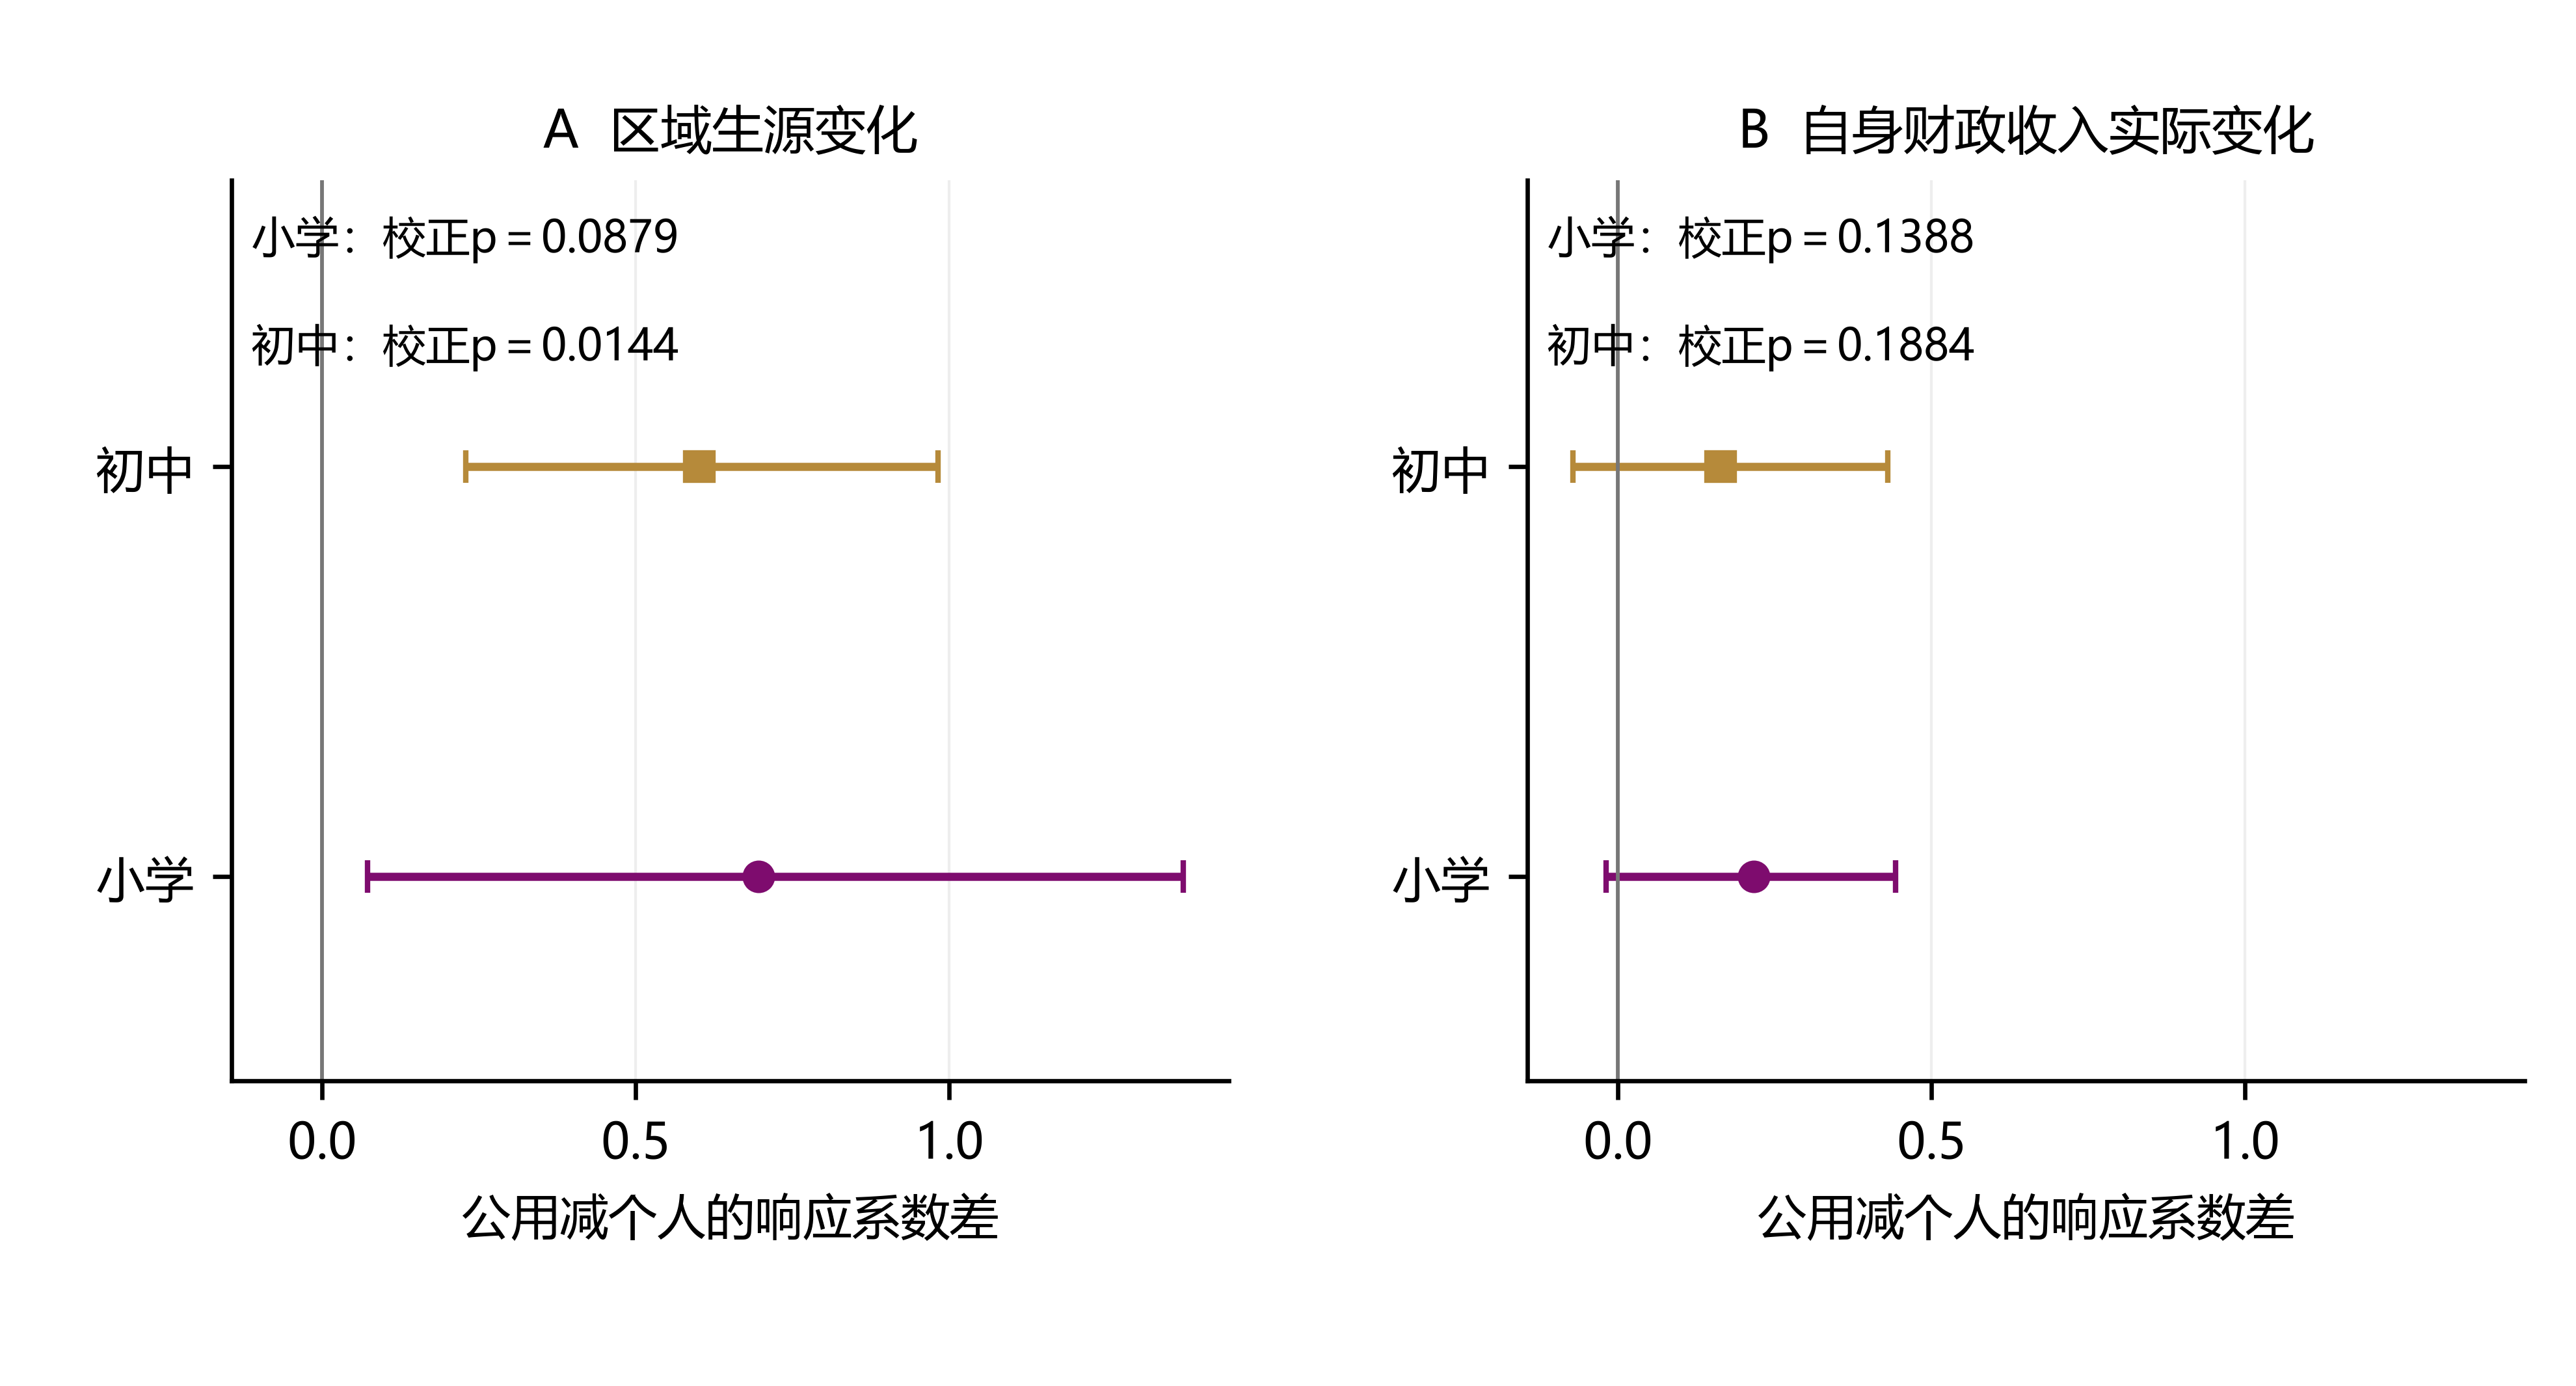

The file beside this chart, header and first rows:
stage, regressor, n, provinces, coefficient, cluster_CR1_se, wild_restricted_p, WCR_95_CI_low, WCR_95_CI_high, WCR_95_confidence_bands, WCR_search_lower, WCR_search_upper, WCR_search_boundary_accepted, WCR_disjoint_bands, wild_unrestricted_t_CI_low, wild_unrestricted_t_CI_high, bootstrap_draws, valid_null_draws, valid_interval_draws, seed, Holm_four_p
primary, dS, 472, 31, 0.6952, 0.3042, 0.0293, 0.07235, 1.373, [[np.float64(0.07234695546329768), np.fl…, -5.388, 6.779, False, 1, 0.0366, 1.357, 9999, 9999, 9999, 20261101, 0.0879
primary, dR_real, 472, 31, 0.2168, 0.1037, 0.0694, -0.01862, 0.4421, [[np.float64(-0.018624511566238844), np.…, -1.857, 2.29, False, 1, -0.01905, 0.4499, 9999, 9999, 9999, 20261102, 0.1388
junior, dS, 472, 31, 0.601, 0.1833, 0.0036, 0.2294, 0.9821, [[np.float64(0.22936757527703988), np.fl…, -3.065, 4.267, False, 1, 0.2271, 0.9744, 9999, 9999, 9999, 20261103, 0.0144
junior, dR_real, 472, 31, 0.1638, 0.1141, 0.1884, -0.07177, 0.43, [[np.float64(-0.07177392938916724), np.f…, -2.119, 2.447, False, 1, -0.09492, 0.4273, 9999, 9999, 9999, 20261104, 0.1884
